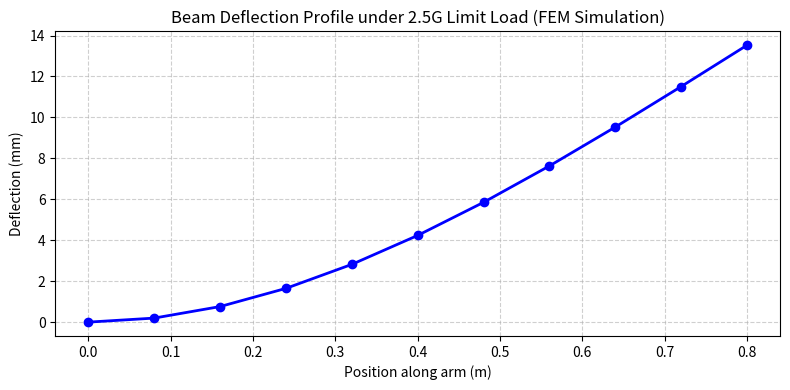
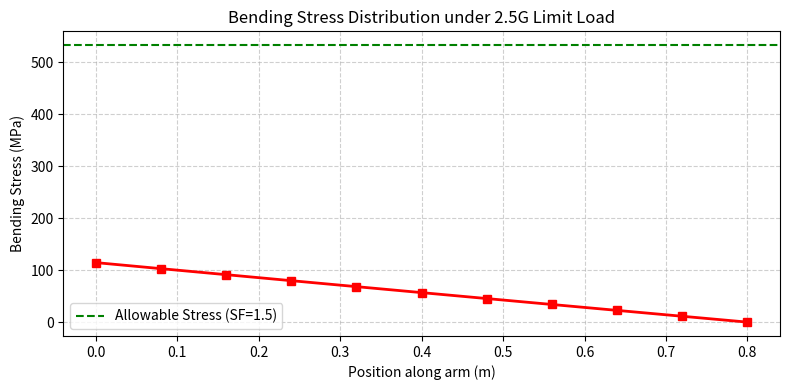

Generate these figures, in order, with matplotlib:
import numpy as np
import os
import matplotlib.pyplot as plt

class BeamElement:
    def __init__(self, node_i, node_j, L, E, I_area, density, cross_area):
        self.node_i = node_i
        self.node_j = node_j
        self.L = L
        self.E = E
        self.I = I_area
        self.rho = density
        self.A = cross_area
        
        # Local stiffness matrix (Euler-Bernoulli beam)
        # Nodal DOFs: [v_i, theta_i, v_j, theta_j]
        # v is vertical displacement, theta is rotation
        EI = E * I_area
        L3 = L**3
        L2 = L**2
        self.k_local = (EI / L3) * np.array([
            [12.0,   6.0*L,  -12.0,  6.0*L],
            [6.0*L,  4.0*L2, -6.0*L, 2.0*L2],
            [-12.0,  -6.0*L, 12.0,   -6.0*L],
            [6.0*L,  2.0*L2, -6.0*L, 4.0*L2]
        ])
        
        # Consistent mass matrix (for self-weight distributed load)
        # Nodal force vector = mass_density_per_length * g * L/2 * [1, L/6, 1, -L/6]
        # (Assuming uniform vertical distributed load)
        self.w_self = density * cross_area * 9.81

class BeamFEA:
    def __init__(self, length_m, num_elements, E_gpa, UTS_mpa, Do_mm, t_mm, density_kg_m3=1600.0):
        self.L = length_m
        self.num_elements = num_elements
        self.n_nodes = num_elements + 1
        self.E = E_gpa * 1e9
        self.uts = UTS_mpa * 1e6
        self.do = Do_mm / 1000.0
        self.t = t_mm / 1000.0
        self.di = self.do - 2.0 * self.t
        self.rho = density_kg_m3
        
        self.A = (np.pi / 4.0) * (self.do**2 - self.di**2)
        self.I = (np.pi / 64.0) * (self.do**4 - self.di**4)
        
        self.node_coords = np.linspace(0.0, self.L, self.n_nodes)
        self.elements = []
        
        L_el = self.L / num_elements
        for i in range(num_elements):
            el = BeamElement(i, i+1, L_el, self.E, self.I, self.rho, self.A)
            self.elements.append(el)
            
    def solve(self, tip_force_n, motor_mass_kg, load_factor_g=2.5):
        """
        Solves the global stiffness system: K_global * U = F_global
        """
        # Global system size: 2 DOFs per node (vertical displacement, rotation)
        # N_dof = 2 * n_nodes
        n_dof = 2 * self.n_nodes
        K_glob = np.zeros((n_dof, n_dof))
        F_glob = np.zeros(n_dof)
        
        # Assembly
        for el in self.elements:
            # DOFs indices
            dofs = [2 * el.node_i, 2 * el.node_i + 1, 2 * el.node_j, 2 * el.node_j + 1]
            
            # Stiffness matrix assembly
            for i_idx, i_dof in enumerate(dofs):
                for j_idx, j_dof in enumerate(dofs):
                    K_glob[i_dof, j_dof] += el.k_local[i_idx, j_idx]
            
            # Distributed self-weight load (under G-load)
            w_load = el.w_self * load_factor_g
            L_e = el.L
            # Consistent nodal force for element
            f_dist = w_load * L_e * np.array([0.5, L_e/12.0, 0.5, -L_e/12.0])
            
            for idx, dof in enumerate(dofs):
                F_glob[dof] += f_dist[idx]
                
        # Point load at the tip (vertical force = motor thrust - motor mass under G-load)
        # Motor thrust acts upwards (+y), motor weight acts downwards (-y)
        # Under peak maneuver, thrust dominates and acts upwards.
        # F_tip = Tip Force (thrust) - Motor weight * G
        net_tip_force = tip_force_n - (motor_mass_kg * 9.81 * load_factor_g)
        tip_node_disp_dof = 2 * (self.n_nodes - 1)
        F_glob[tip_node_disp_dof] += net_tip_force
        
        # Boundary Conditions: Clamped at Node 0 (x=0)
        # v_0 = 0, theta_0 = 0
        # We partition the matrix or zero out row/col and set diagonal to 1.0
        active_dofs = list(range(2, n_dof))
        
        K_active = K_glob[np.ix_(active_dofs, active_dofs)]
        F_active = F_glob[active_dofs]
        
        # Solve for displacements
        U_active = np.linalg.solve(K_active, F_active)
        
        U_full = np.zeros(n_dof)
        U_full[active_dofs] = U_active
        
        # Extract nodal displacements and rotations
        v_nodal = U_full[0::2]
        theta_nodal = U_full[1::2]
        
        # Calculate bending stress along the beam
        # For each element, M(x) = E * I * v''(x)
        # For Euler-Bernoulli beam, displacement is cubic, so curvature v''(x) is linear.
        # Bending stress: sigma = M * (Do/2) / I = E * (Do/2) * v''
        stresses_mpa = []
        for el in self.elements:
            dofs = [2 * el.node_i, 2 * el.node_i + 1, 2 * el.node_j, 2 * el.node_j + 1]
            u_el = U_full[dofs]
            
            # Curvature at node i (x_local = 0)
            # v''(0) = (-6/L^2)*v_i + (-4/L)*theta_i + (6/L^2)*v_j + (-2/L)*theta_j
            L_e = el.L
            d2v_dx2_i = (-6.0/L_e**2)*u_el[0] + (-4.0/L_e)*u_el[1] + (6.0/L_e**2)*u_el[2] + (-2.0/L_e)*u_el[3]
            
            stress_pa_i = self.E * (self.do / 2.0) * d2v_dx2_i
            stresses_mpa.append(abs(stress_pa_i) / 1e6)
            
        # Append tip stress (ideally 0 for free end)
        stresses_mpa.append(0.0)
        
        return v_nodal, theta_nodal, stresses_mpa

def run_fea_simulation(output_dir="reports/figures"):
    os.makedirs(output_dir, exist_ok=True)
    
    # Define our arm
    # 30mm OD, 2mm wall thickness, 0.8m length
    # Carbon fiber: E = 120 GPa, UTS = 800 MPa, density = 1600 kg/m^3
    fea = BeamFEA(length_m=0.8, num_elements=10, E_gpa=120.0, UTS_mpa=800.0, Do_mm=30.0, t_mm=2.0)
    
    # 2.5G Peak Load
    # TOW = 33 kg. Total thrust required at 2.5G = 33 * 9.81 * 2.5 = 809 N.
    # 4 arms. Thrust per arm = 202 N.
    # Motor/Prop/ESC mass at tip = 1.6 kg.
    thrust_per_arm = 202.0
    motor_mass = 1.6
    
    v_nodal, theta_nodal, stresses_mpa = fea.solve(thrust_per_arm, motor_mass, load_factor_g=2.5)
    
    # Plot Deflection
    plt.figure(figsize=(8, 4))
    plt.plot(fea.node_coords, v_nodal * 1000.0, 'b-o', linewidth=2)
    plt.xlabel('Position along arm (m)')
    plt.ylabel('Deflection (mm)')
    plt.title('Beam Deflection Profile under 2.5G Limit Load (FEM Simulation)')
    plt.grid(True, linestyle='--', alpha=0.6)
    plt.tight_layout()
    plt.savefig(os.path.join(output_dir, "arm_deflection_fea.png"), dpi=200)
    plt.close()
    
    # Plot Stress
    plt.figure(figsize=(8, 4))
    plt.plot(fea.node_coords, stresses_mpa, 'r-s', linewidth=2)
    plt.axhline(y=800.0 / 1.5, color='g', linestyle='--', label='Allowable Stress (SF=1.5)')
    plt.xlabel('Position along arm (m)')
    plt.ylabel('Bending Stress (MPa)')
    plt.title('Bending Stress Distribution under 2.5G Limit Load')
    plt.legend()
    plt.grid(True, linestyle='--', alpha=0.6)
    plt.tight_layout()
    plt.savefig(os.path.join(output_dir, "arm_stress_fea.png"), dpi=200)
    plt.close()
    
    print(f"FEA Simulation completed. Max Deflection: {np.max(np.abs(v_nodal))*1000.0:.2f} mm")
    print(f"Max Stress: {np.max(stresses_mpa):.2f} MPa (UTS = 800 MPa)")
    print("FEA plots generated in reports/figures/")

if __name__ == "__main__":
    fea = BeamFEA(length_m=0.8, num_elements=5, E_gpa=120.0, UTS_mpa=800.0, Do_mm=30.0, t_mm=2.0)
    v, theta, stress = fea.solve(202.0, 1.6, 2.5)
    print(f"FEA Check - Tip Deflection: {v[-1]*1000.0:.2f} mm, Root Stress: {stress[0]:.2f} MPa")
    
    # Generate curves
    run_fea_simulation("projects/heavy-lift-uav/reports/figures")
